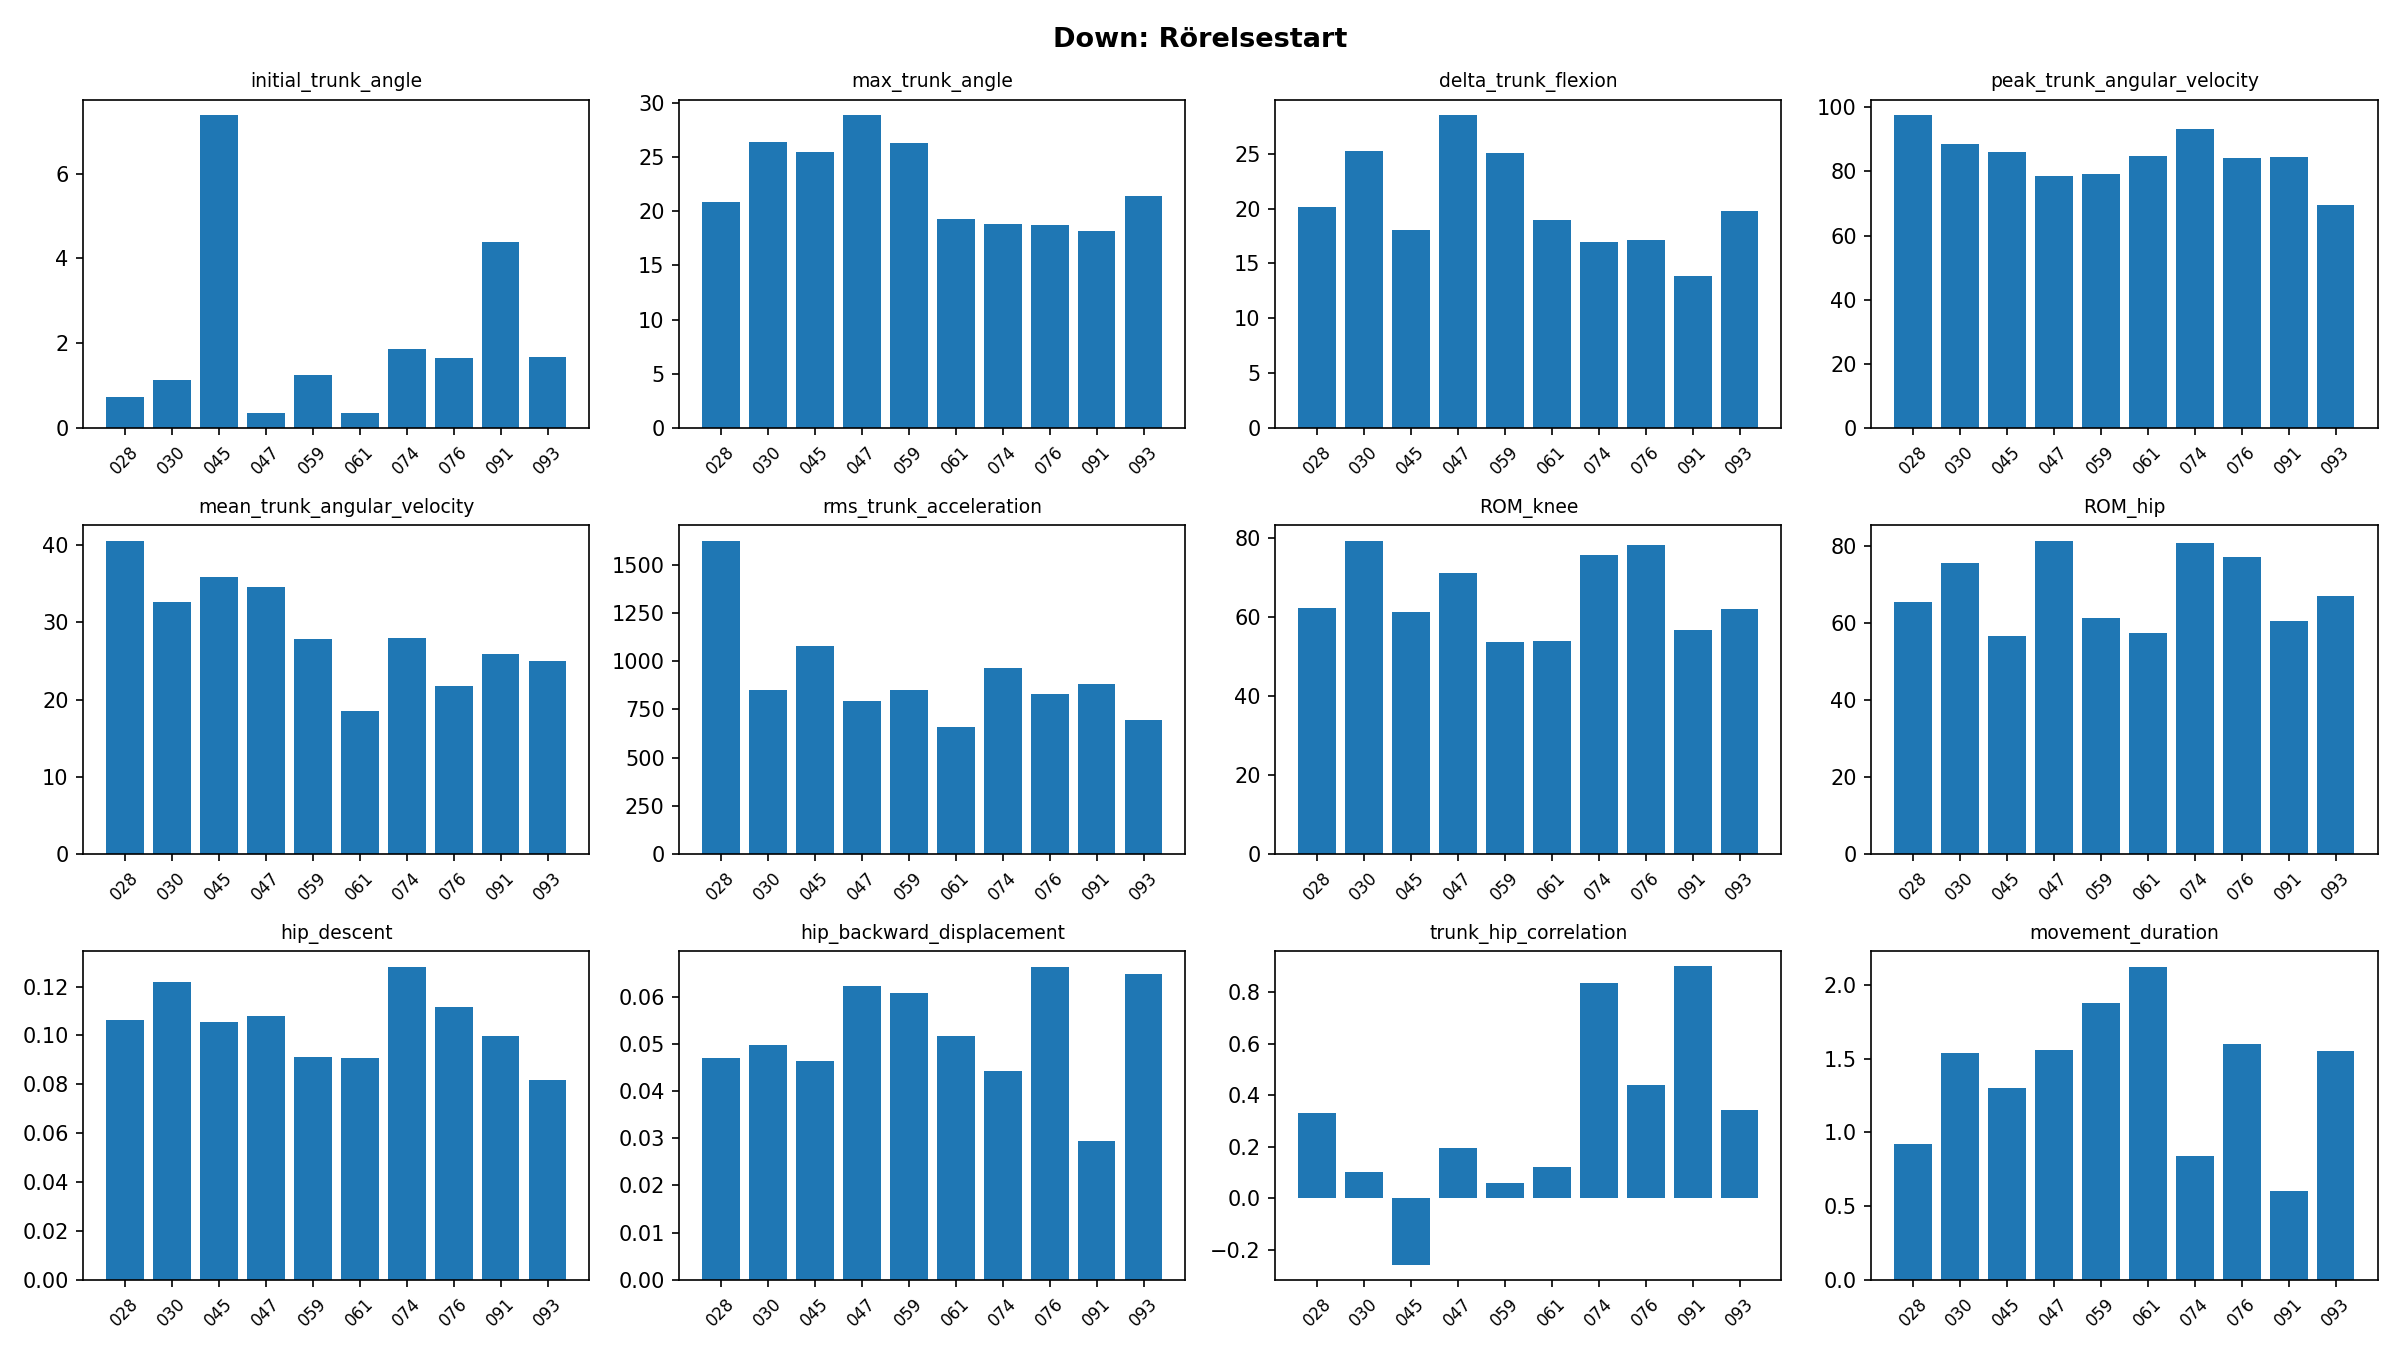

Source data for this figure (header and first rows):
video, initial_trunk_angle, max_trunk_angle, delta_trunk_flexion, peak_trunk_angular_velocity, mean_trunk_angular_velocity, rms_trunk_acceleration, ROM_knee, ROM_hip, hip_descent, hip_backward_displacement, trunk_hip_correlation, movement_duration
028, 0.7229, 20.86, 20.14, 97.56, 40.55, 1624, 62.42, 65.51, 0.1061, 0.04711, 0.3311, 0.92
030, 1.127, 26.41, 25.28, 88.53, 32.69, 852.4, 79.25, 75.53, 0.1219, 0.04968, 0.1012, 1.54
045, 7.382, 25.44, 18.06, 86.21, 35.9, 1080, 61.4, 56.51, 0.1056, 0.04636, -0.2589, 1.3
047, 0.3578, 28.88, 28.52, 78.64, 34.57, 792.5, 71.18, 81.2, 0.1081, 0.06221, 0.1952, 1.56
059, 1.235, 26.29, 25.06, 79.32, 27.89, 849.6, 53.72, 61.35, 0.09132, 0.06089, 0.05884, 1.88
061, 0.3524, 19.29, 18.94, 84.68, 18.58, 659.1, 53.84, 57.39, 0.09076, 0.05163, 0.1193, 2.12
074, 1.849, 18.78, 16.93, 93.38, 28.05, 964.2, 75.64, 80.63, 0.128, 0.04425, 0.8354, 0.84
076, 1.637, 18.72, 17.08, 84.25, 21.76, 832.4, 78.39, 77.18, 0.1117, 0.06627, 0.4377, 1.6
091, 4.38, 18.22, 13.84, 84.47, 25.96, 881.3, 56.75, 60.35, 0.09979, 0.02936, 0.8994, 0.6
093, 1.661, 21.45, 19.79, 69.4, 25.02, 694.2, 62.14, 66.85, 0.08192, 0.06471, 0.343, 1.55
